Photos from the image-classification dataset "Pill & Package Dataset" in the GitHub repository sxiera/DeepLearning-Pills-Classification-with-FineTuned-ResNet50. Its 20 classes are: Ascozin, Bioflu, Biogesic, Bonamine, Buscopan, DayZinc, Decolgen, Flanax, Imodium, Lactezin, Lagundi, Midol, Myra E, Neurogen E, Omeprazole, Rinityn, Rogin E, Sinecod, Tempra, Tuseran.

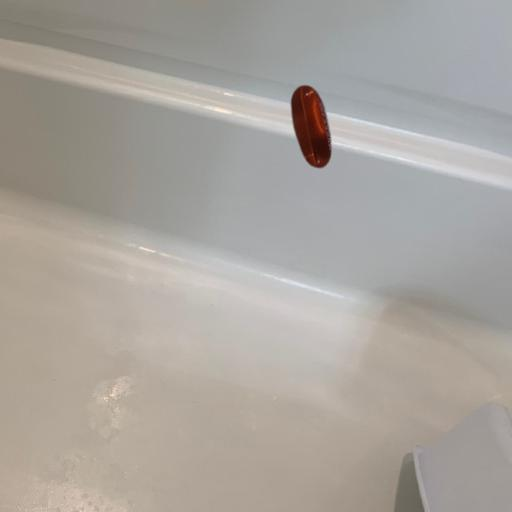
Label: Myra E

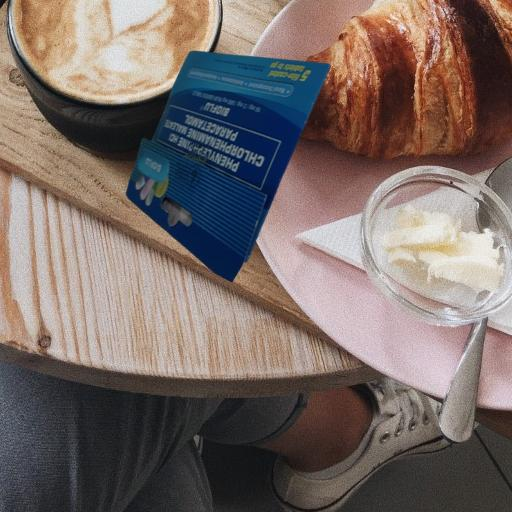
Label: Bioflu

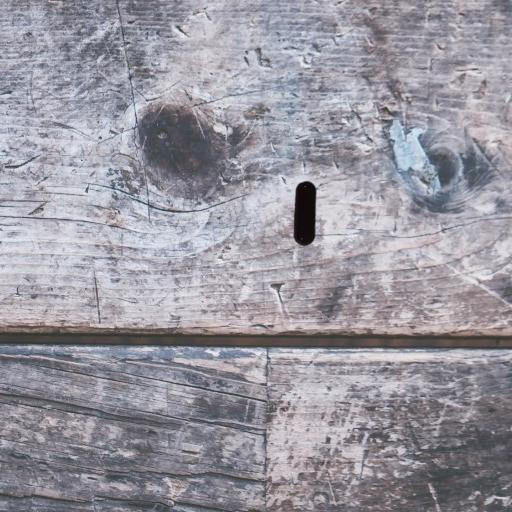
Label: DayZinc

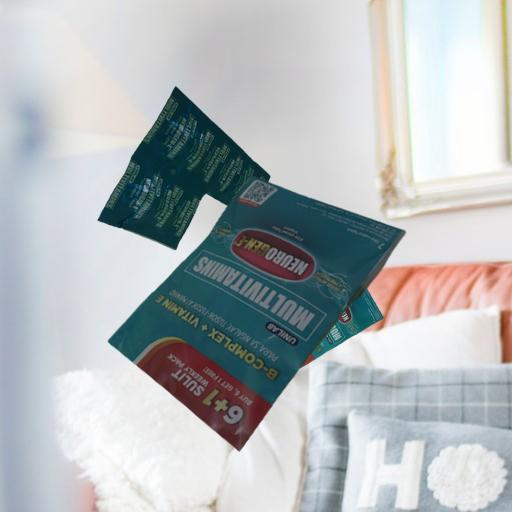
Label: Neurogen E

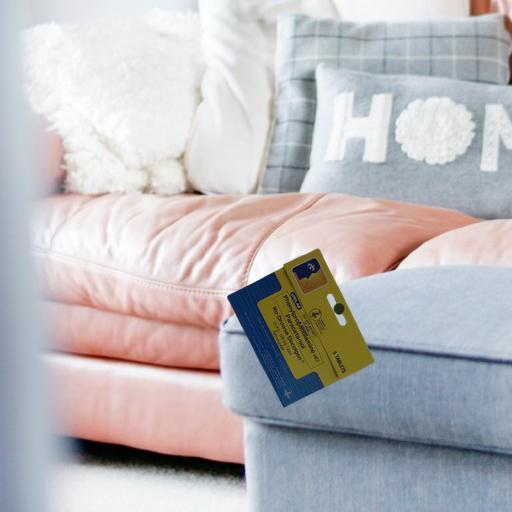
Label: Decolgen

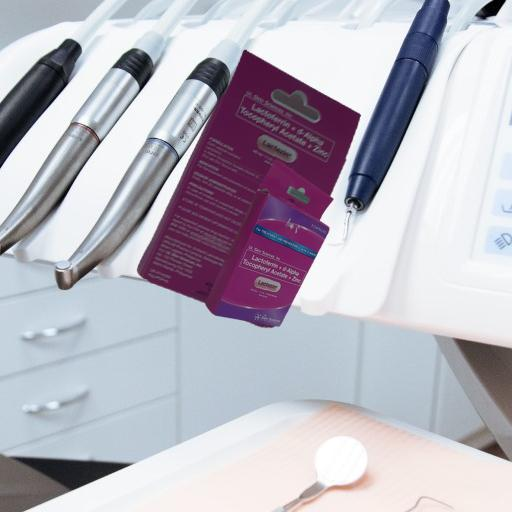
Label: Lactezin
